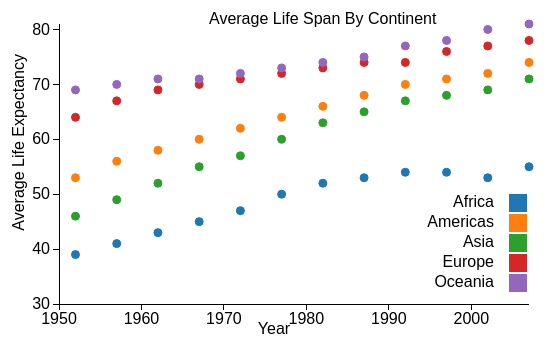
D3 v3 page, settled after 360 driven frames (6 s of simulated time); the page loaded 1 data file(s).



    var data;

//#############################################################################
//Margin and canvas dimensions
//#############################################################################
var outerWidth = 600;
var outerHeight = 400;
var xAxisLabelOffset = 55;

var continent = "continent";
var marginLeft = 70,
marginRight = 60,
marginTop = 60,
marginBottom = 60;
var innerWidth = outerWidth - marginLeft - marginRight;
var innerHeight = outerHeight - marginTop - marginBottom;


//#############################################################################
//Create domain and canvas to be appended
//Create variables that are not bound by data
//#############################################################################
var svg = d3.select("body").append("svg").attr("width", outerWidth).attr("height",outerHeight);


var g = svg.append("g").attr("transform", "translate("+marginLeft+ ","+marginTop+")");

var title = g.append("text").text("Average Life Span By Continent").attr("class","title")
              .attr("transform", "translate(150,0)")

var xAxisG = g.append("g").attr("transform", "translate(0"+","+innerHeight+")")
.attr("class", "axis");

xAxisLabel = xAxisG.append("text")
                  .style("text-anchor","middle")
                  .attr("transform", "translate(215,30)")
                  .attr("class","label")
                  .text("Year")


var yAxisG = g.append("g").attr("class", "axis");

var yAxisLabel = yAxisG.append("text")
      .attr("class", "label")
      .attr("transform", "translate(-35,30)rotate(-90)")
      .style("text-anchor", "end")
      .text("Average Life Expectancy");

var xScale = d3.scale.linear().range([0,innerWidth]);

var yScale = d3.scale.linear().range([innerHeight,0]);

var colorScale = d3.scale.category10();


var xAxis = d3.svg.axis().scale(xScale).orient("bottom").ticks(7).tickFormat(d3.format("d"))
.outerTickSize(0);
var yAxis = d3.svg.axis().scale(yScale).orient("left").ticks(5)
.outerTickSize(0)

//tool tip
var tooltip = d3.select("body")
                .append("div")
                .attr("class", "tooltip")
                .style("opacity", 0);


/*var tip = d3.tip().attr("class", 'd3-tip').offset([-10,0]).html(function(d){
  return "Test"
});*/
//#############################################################################
//Render images and bound/data dependent variables
//#############################################################################
function render(d){

  xScale.domain([1950,2007]);

  yScale.domain([30,d3.max(d, function(d){return d.avg_life})]);
  var div = d3.select("body").append("div").attr("class", "tooltip").style("opacity", 0);



  xAxisG.call(xAxis)
  yAxisG.call(yAxis);
  //bind data:

  var points = g.selectAll("circle").data(d)

  //enter data:
  points.enter().append("circle")
          .attr("r", 4)
          .attr("cx", function(d){
            return xScale(d.year)}
          )
          .attr("cy", function(d){
            return yScale(d.avg_life)
          })
          .attr("stroke", function(d){return colorScale(d[continent])})
          .attr("fill", function(d){return(colorScale(d[continent]))})
          .on("mouseover", function(d) {

            tooltip.transition()
                .duration(150)
                .style("opacity", .9);
            tooltip.html(d.continent + "<br/>" + "Year: " + d.year +"<br/>"+
            "Average Life Span: " + d.avg_life)
            .style("left", (d3.event.pageX + 5) + "px").style("top", (d3.event.pageY - 28) + "px");
            d3.select(this).transition().duration(150)
              .attr("r", 10);

            })

          .on("mouseout", function(d) {
              tooltip.transition()
              .duration(150)
              .style("opacity",0);
              d3.select(this).transition().duration(150).attr("r",4)
          });

                // draw legend
        var legend = svg.selectAll(".legend")
            .data(colorScale.domain())
          .enter().append("g")
            .attr("class", "legend")
            .attr("transform", function(d, i) {
              return "translate(0," + i * 20 + ")";
            });

      // draw legend colored rectangles
        legend.append("rect")
            .attr("x",innerWidth+50)
            .attr("width", 18)
            .attr("height", 18)
            .attr("y",230)
            .style("fill", colorScale);

        legend.append("text")
            .attr("x", innerWidth+35)
            .attr("y", 235)
            .attr("dy", ".5em")
            .style("text-anchor", "end")
            .text(function(d) { return d;})

}

/*
div.transition()
    .duration(150)
    .style("opacity", .9);
d3.select(this).transition().duration(150)
  .attr("r", 10);
div.html(d.continent + "<br/>" + "Year: " + d.year +"<br/>"+
"Average Life Span: " + d.avg_life) */
//#############################################################################
//Load CSV
//#############################################################################
d3.csv("data.csv", function(d){

  //convert types to integers:

  d.forEach(function(d){
    d.avg_life = parseFloat(d.avg_life);
    d.avg_life = Math.round(d.avg_life)
  });

  d.forEach(function(d){
    d.year = parseFloat(d.year);
  });

  var yMax = d3.max(d, function(d){
    return d.avg_life
  });

  //computes the min and max of year

  var yearRange = d3.extent(d, function(d){return d.year});


  render(d)
});


    

### data: data.csv
year, continent, avg_life, avg_pop, avg_gdpPercap
1952, Africa, 39.14, 4570010, 1253
1952, Americas, 53.28, 13806098, 4079
1952, Asia, 46.31, 42283556, 5195
1952, Europe, 64.41, 13937362, 5661
1952, Oceania, 69.25, 5343003, 10298
1957, Africa, 41.27, 5093033, 1385
1957, Americas, 55.96, 15478157, 4616
1957, Asia, 49.32, 47356988, 5788
1957, Europe, 66.7, 14596345, 6963
1957, Oceania, 70.3, 5970988, 11599
1962, Africa, 43.32, 5702247, 1598
1962, Americas, 58.4, 17330810, 4902
1962, Asia, 51.56, 51404763, 5729
1962, Europe, 68.54, 15345172, 8365
1962, Oceania, 71.08, 6641759, 12696
1967, Africa, 45.33, 6447875, 2050
1967, Americas, 60.41, 19229865, 5668
1967, Asia, 54.66, 57747361, 5971
1967, Europe, 69.74, 16039299, 10144
1967, Oceania, 71.31, 7300207, 14495
1972, Africa, 47.45, 7305376, 2340
1972, Americas, 62.39, 21175368, 6491
1972, Asia, 57.32, 65180977, 8187
1972, Europe, 70.78, 16687835, 12480
1972, Oceania, 71.91, 8053050, 16417
1977, Africa, 49.58, 8328097, 2586
1977, Americas, 64.39, 23122708, 7352
1977, Asia, 59.61, 72257987, 7791
1977, Europe, 71.94, 17238818, 14284
1977, Oceania, 72.86, 8619500, 17284
1982, Africa, 51.59, 9602857, 2482
1982, Americas, 66.23, 25211637, 7507
1982, Asia, 62.62, 79095018, 7434
1982, Europe, 72.81, 17708897, 15618
1982, Oceania, 74.29, 9197425, 18555
1987, Africa, 53.34, 11054502, 2283
1987, Americas, 68.09, 27310159, 7793
1987, Asia, 64.85, 87006690, 7608
1987, Europe, 73.64, 18103139, 17214
1987, Oceania, 75.32, 9787208, 20448
1992, Africa, 53.63, 12674645, 2282
1992, Americas, 69.57, 29570964, 8045
1992, Asia, 66.54, 94948248, 8640
1992, Europe, 74.44, 18604760, 17062
1992, Oceania, 76.94, 10459826, 20894
1997, Africa, 53.6, 14304480, 2379
1997, Americas, 71.15, 31876016, 8889
1997, Asia, 68.02, 102523803, 9834
1997, Europe, 75.51, 18964805, 19077
1997, Oceania, 78.19, 11120715, 24024
2002, Africa, 53.33, 16033152, 2599
2002, Americas, 72.42, 33990910, 9288
2002, Asia, 69.23, 109145521, 10174
2002, Europe, 76.7, 19274129, 21712
2002, Oceania, 79.74, 11727414, 26939
2007, Africa, 54.81, 17875763, 3089
2007, Americas, 73.61, 35954847, 11003
2007, Asia, 70.73, 115513752, 12473
2007, Europe, 77.65, 19536618, 25054
2007, Oceania, 80.72, 12274974, 29810